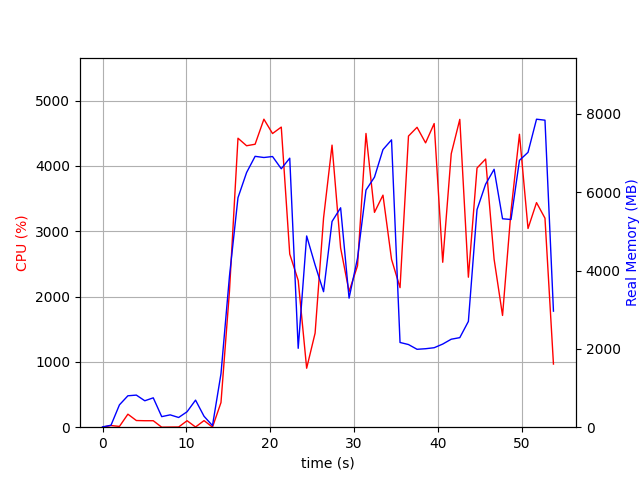

The data file committed next to this chart (first rows):
elapsed_time, nproc, cpu, mem_real, mem_virtual
3.814697265625e-05, 1, 0.0, 8.012, 3185
1.007, 2, 25.8, 49.78, 160.6
2.016, 4, 11.9, 570.9, 2172
3.024, 4, 199.4, 802.2, 2490
4.032, 4, 102.2, 819.4, 2486
5.04, 3, 99.1, 674.7, 2030
6.049, 3, 99.2, 749.7, 2142
7.058, 3, 0.0, 269.7, 1486
8.067, 3, 2.0, 315, 1526
9.076, 3, 3.0, 247.9, 1490
10.08, 3, 99.1, 394.6, 1640
11.09, 6, 3.0, 691.1, 2736
12.11, 3, 100.9, 279.5, 1508
13.12, 2, 1.0, 40.47, 3241
14.13, 1, 377.4, 1365, 8598
15.14, 1, 2080, 3853, 11158
16.16, 1, 4424, 5860, 14770
17.18, 1, 4309, 6501, 15622
18.2, 1, 4332, 6915, 16120
19.25, 1, 4716, 6885, 16120
20.28, 1, 4496, 6910, 16120
21.32, 1, 4595, 6598, 16120
22.33, 1, 2651, 6867, 16208
23.34, 1, 2247, 2014, 16208
24.35, 1, 902.9, 4882, 21384
25.35, 1, 1440, 4141, 20424
26.36, 1, 3202, 3459, 22472
27.37, 1, 4318, 5252, 23480
28.4, 1, 2744, 5601, 23560
29.41, 1, 2077, 3295, 25608
30.41, 1, 2471, 4313, 23560
31.42, 1, 4497, 6054, 23990
32.44, 1, 3289, 6383, 23990
33.45, 1, 3553, 7087, 23990
34.47, 1, 2570, 7335, 23990
35.49, 1, 2136, 2163, 21942
36.49, 1, 4458, 2110, 21942
37.52, 1, 4591, 1989, 21942
38.53, 1, 4353, 2003, 21942
39.56, 1, 4649, 2029, 21942
40.58, 1, 2525, 2122, 21942
41.59, 1, 4186, 2246, 27062
42.61, 1, 4713, 2286, 27062
43.64, 1, 2296, 2701, 28086
44.67, 1, 3968, 5554, 28270
45.69, 1, 4106, 6204, 28436
46.71, 1, 2572, 6584, 28436
47.71, 1, 1711, 5321, 30580
48.72, 1, 3310, 5302, 28532
49.73, 1, 4485, 6813, 33780
50.75, 1, 3042, 7017, 33780
51.77, 1, 3438, 7863, 33780
52.77, 1, 3200, 7838, 33780
53.79, 1, 966.7, 2963, 35940
